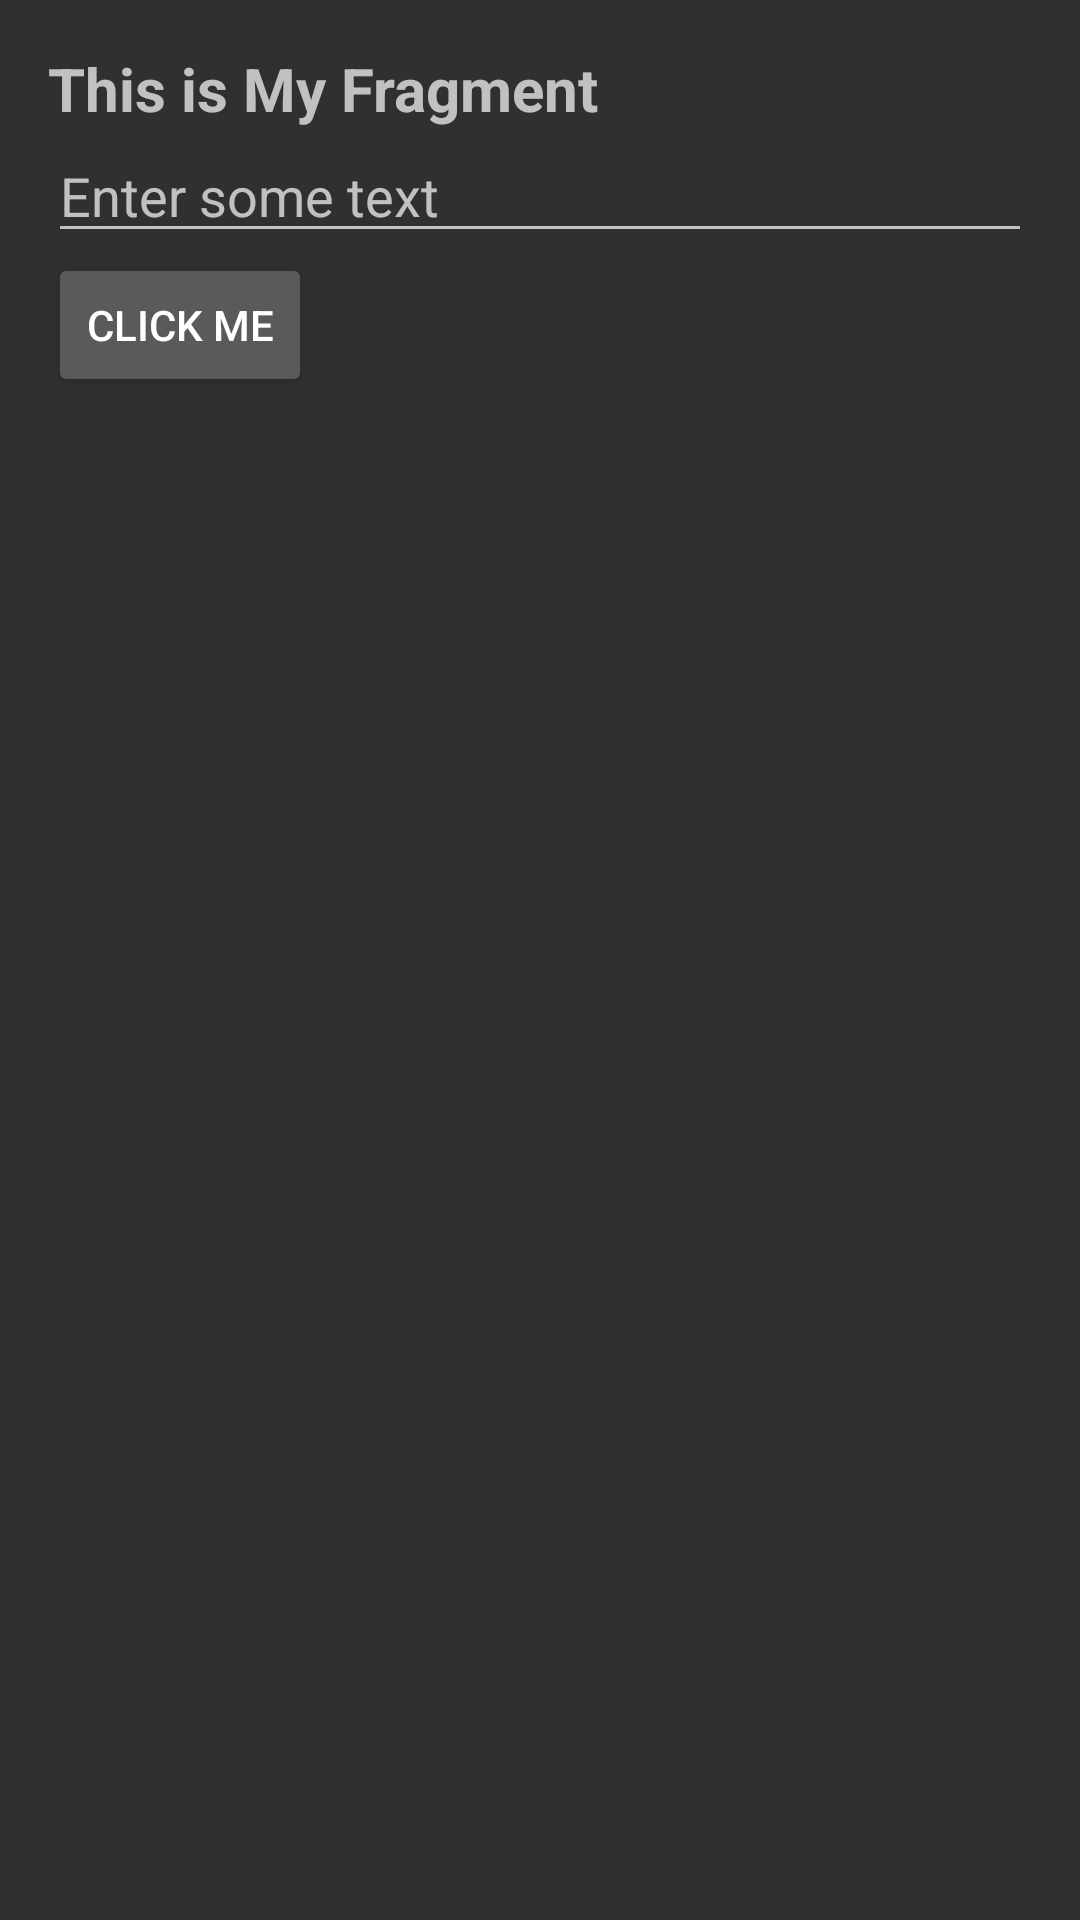

This screen was rendered from an Android layout file. Write that file and the resources it references.
<!-- AndroidManifest.xml: application theme Theme.RetrofitRoomPaises -->
<!-- res/layout/fragment_my.xml -->
<?xml version="1.0" encoding="utf-8"?>
<LinearLayout xmlns:android="http://schemas.android.com/apk/res/android"
    android:layout_width="match_parent"
    android:layout_height="match_parent"
    android:orientation="vertical"
    android:padding="16dp">

    <TextView
        android:layout_width="wrap_content"
        android:layout_height="wrap_content"
        android:text="This is My Fragment"
        android:textSize="20sp"
        android:textStyle="bold" />

    <EditText
        android:id="@+id/editTextFragment"
        android:layout_width="match_parent"
        android:layout_height="wrap_content"
        android:hint="Enter some text" />

    <Button
        android:id="@+id/buttonFragment"
        android:layout_width="wrap_content"
        android:layout_height="wrap_content"
        android:text="Click Me" />

</LinearLayout>
<!-- resources referenced by this layout -->
<resources>
  <style name="Theme.RetrofitRoomPaises" parent="Theme.AppCompat.NoActionBar">
          
          <item name="colorPrimary">@color/purple_500</item>
          <item name="colorPrimaryVariant">@color/purple_700</item>
          <item name="colorOnPrimary">@color/white</item>
          
          <item name="colorSecondary">@color/teal_200</item>
          <item name="colorSecondaryVariant">@color/teal_700</item>
          <item name="colorOnSecondary">@color/black</item>
          
          <item name="android:statusBarColor">@color/statusBarColor</item>
          
      </style>
  <color name="purple_500">#FF6200EE</color>
  <color name="purple_700">#FF3700B3</color>
  <color name="white">#FFFFFFFF</color>
  <color name="teal_200">#FF03DAC5</color>
  <color name="teal_700">#FF018786</color>
  <color name="black">#FF000000</color>
  <color name="statusBarColor">#393E46</color>
</resources>
